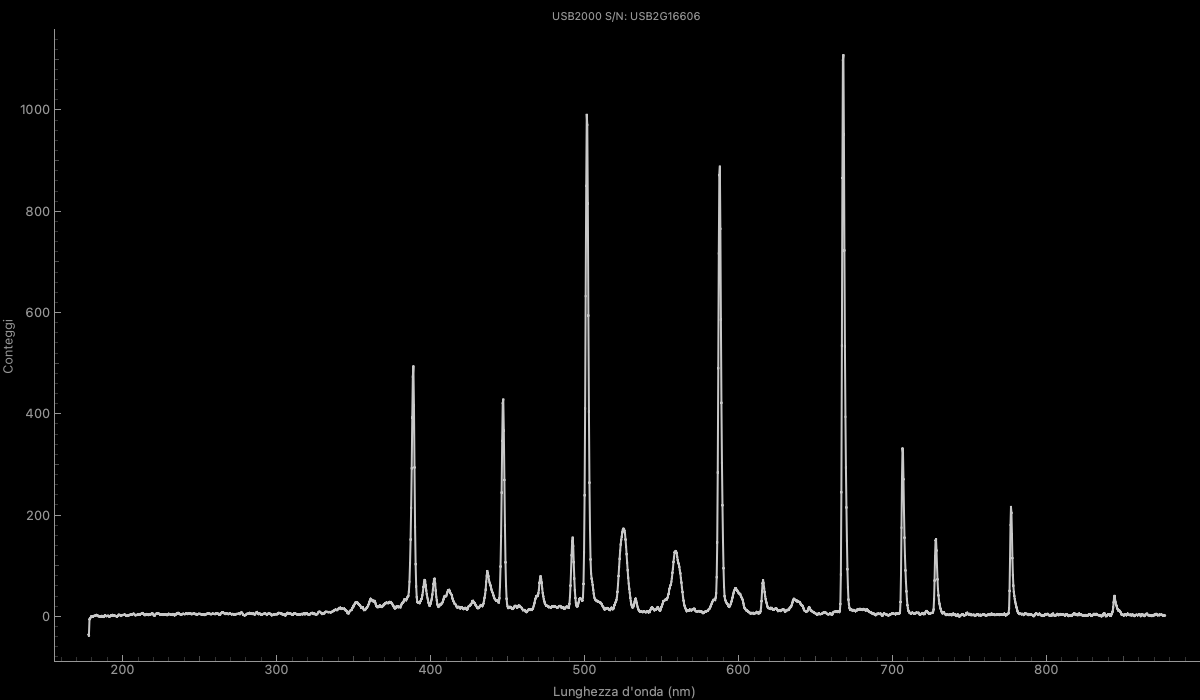

Source data for this figure (header and first rows):
wavelength_nm, intensity_counts
1.776279000000000110e+02, -3.596969696969696173e+01
1.780081519393773419e+02, -3.795454545454544615e+01
1.783883797441787351e+02, -5.954545454545452365e+00
1.787685833944081821e+02, -3.621212121212120216e+00
1.791487628700697599e+02, -2.287878787878786291e+00
1.795289181511674883e+02, -2.878787878787866239e-01
1.799090492177054443e+02, -2.878787878787865684e-01
1.802891560496876480e+02, -2.878787878787865684e-01
1.806692386271180908e+02, -6.212121212121199942e-01
1.810492969300008781e+02, 4.545454545454674644e-02
1.814293309383400299e+02, 1.045454545454546746e+00
1.818093406321395662e+02, 1.045454545454546746e+00
1.821893259914035070e+02, 1.378787878787880006e+00
1.825692869961359861e+02, 2.045454545454546746e+00
1.829492236263409666e+02, 2.712121212121213265e+00
1.833291358620224969e+02, 2.045454545454546746e+00
1.837090236831846539e+02, 1.712121212121213265e+00
1.840888870698314008e+02, 3.787878787878800613e-01
1.844687260019668713e+02, 3.787878787878800613e-01
1.848485404595950854e+02, -2.878787878787865684e-01
1.852283304227200063e+02, 4.545454545454674644e-02
1.856080958713457392e+02, 4.545454545454674644e-02
1.859878367854763042e+02, 4.545454545454674644e-02
1.863675531451157781e+02, 7.121212121212133761e-01
1.867472449302681810e+02, 4.545454545454674644e-02
1.871269121209375044e+02, -6.212121212121198832e-01
1.875065546971278536e+02, -9.545454545454532536e-01
1.878861726388432203e+02, 4.545454545454674644e-02
1.882657659260877097e+02, 1.378787878787880006e+00
1.886453345388652849e+02, 1.378787878787880006e+00
1.890248784571799945e+02, 1.045454545454546746e+00
1.894043976610359437e+02, 3.787878787878800613e-01
1.897838921304371240e+02, 7.121212121212133761e-01
1.901633618453875840e+02, 1.045454545454546746e+00
1.905428067858913721e+02, 1.045454545454546746e+00
1.909222269319525083e+02, 4.545454545454674644e-02
1.913016222635750410e+02, 4.545454545454674644e-02
1.916809927607630470e+02, 4.545454545454674644e-02
1.920603384035204897e+02, 1.045454545454546746e+00
1.924396591718514742e+02, 2.045454545454546746e+00
1.928189550457599921e+02, 2.378787878787880228e+00
1.931982260052501488e+02, 2.712121212121213265e+00
1.935774720303259357e+02, 1.378787878787880006e+00
1.939566931009913731e+02, 1.378787878787880006e+00
1.943358891972505944e+02, 1.045454545454546746e+00
1.947150602991075345e+02, 1.378787878787880006e+00
1.950942063865662419e+02, 1.045454545454546746e+00
1.954733274396308502e+02, 3.787878787878800613e-01
1.958524234383052658e+02, 4.545454545454674644e-02
1.962314943625936792e+02, -6.212121212121198832e-01
1.966105401925000251e+02, 3.787878787878800613e-01
1.969895609080283521e+02, 1.378787878787880006e+00
1.973685564891827369e+02, 3.045454545454546746e+00
1.977475269159671711e+02, 3.045454545454546746e+00
1.981264721683857886e+02, 2.378787878787880228e+00
1.985053922264425239e+02, 1.712121212121213265e+00
1.988842870701414540e+02, 1.045454545454546746e+00
1.992631566794866274e+02, 1.712121212121213265e+00
1.996420010344820923e+02, 2.378787878787879784e+00
2.000208201151318690e+02, 2.712121212121213265e+00
... 1,988 more rows
